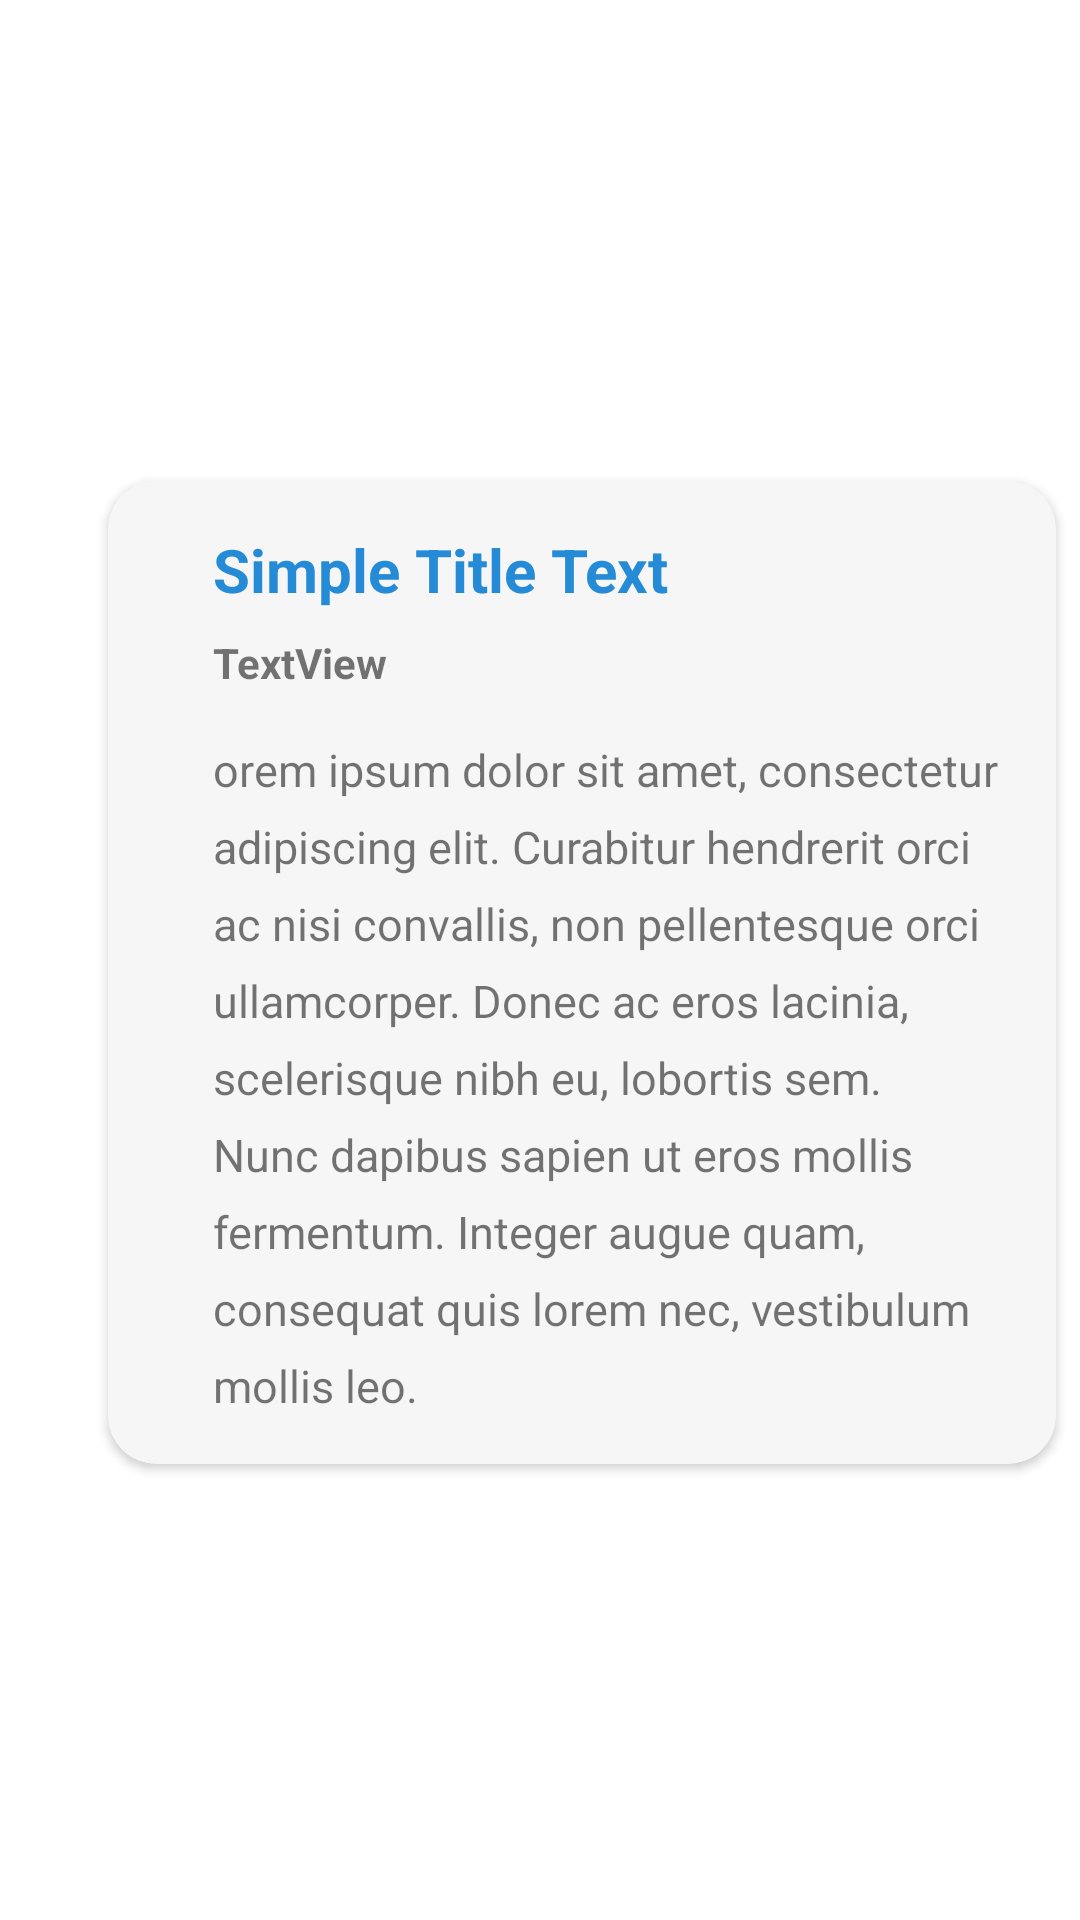

Produce the Android XML layout that renders to this screen, including the resource entries it uses.
<!-- AndroidManifest.xml: application theme Theme.GBOUS2065 -->
<!-- res/layout/layout_projects_news_list_item.xml -->
<?xml version="1.0" encoding="utf-8"?>
<androidx.constraintlayout.widget.ConstraintLayout
    xmlns:android="http://schemas.android.com/apk/res/android"
        xmlns:app="http://schemas.android.com/apk/res-auto"
        xmlns:tools="http://schemas.android.com/tools"
        android:layout_width="match_parent"
        android:layout_height="wrap_content">



















        <androidx.cardview.widget.CardView
            android:id="@+id/projectsNewsCardView"
            android:layout_width="match_parent"
            android:layout_height="wrap_content"
            android:layout_marginBottom="8dp"
            android:layout_marginEnd="8dp"
            android:layout_marginStart="36dp"
            android:layout_marginTop="16dp"
            android:elevation="2dp"
            app:cardBackgroundColor="@color/card_bg_color"
            app:cardCornerRadius="16dp"
            app:layout_constraintBottom_toBottomOf="parent"
            app:layout_constraintEnd_toEndOf="parent"
            app:layout_constraintStart_toStartOf="parent"
            app:layout_constraintTop_toTopOf="parent">

            <androidx.constraintlayout.widget.ConstraintLayout
                android:layout_width="match_parent"
                android:layout_height="wrap_content">

                <TextView
                    android:id="@+id/anounce_projects_news"
                    android:layout_width="0dp"
                    android:layout_height="wrap_content"
                    android:layout_marginTop="8dp"
                    android:layout_marginEnd="16dp"
                    android:layout_marginBottom="16dp"
                    android:lineSpacingExtra="8sp"
                    android:text="@string/mylorem"
                    android:textSize="@dimen/projects_news_anounce_text_size"
                    app:layout_constraintBottom_toBottomOf="parent"
                    app:layout_constraintEnd_toEndOf="parent"
                    app:layout_constraintStart_toStartOf="@id/title_projects_news"
                    app:layout_constraintTop_toBottomOf="@+id/published_date_projects_news" />

                <TextView
                    android:transitionName="dateTN"
                    android:id="@+id/published_date_projects_news"
                    android:layout_width="wrap_content"
                    android:layout_height="wrap_content"
                    android:layout_marginTop="8dp"
                    android:layout_marginBottom="8dp"
                    android:text="TextView"
                    android:textStyle="bold"
                    app:layout_constraintBottom_toTopOf="@+id/anounce_projects_news"
                    app:layout_constraintStart_toStartOf="@+id/title_projects_news"
                    app:layout_constraintTop_toBottomOf="@+id/title_projects_news" />

                <TextView
                    android:id="@+id/title_projects_news"
                    android:layout_width="300dp"
                    android:layout_height="wrap_content"
                    android:layout_marginStart="35dp"
                    android:layout_marginTop="16dp"
                    android:singleLine="false"
                    android:text="Simple Title Text"
                    android:textColor="@color/title_text_color"
                    android:textSize="@dimen/projects_news_title_text_size"
                    android:textStyle="bold"
                    android:transitionName="titleTN"

                    app:layout_constraintStart_toStartOf="parent"
                    app:layout_constraintTop_toTopOf="parent" />

            </androidx.constraintlayout.widget.ConstraintLayout>

        </androidx.cardview.widget.CardView>
</androidx.constraintlayout.widget.ConstraintLayout>
<!-- resources referenced by this layout -->
<resources>
  <color name="card_bg_color">#f6f6f6</color>
  <color name="title_text_color">#258bd6</color>
  <dimen name="projects_news_anounce_text_size">15sp</dimen>
  <dimen name="projects_news_image_height">115dp</dimen>
  <dimen name="projects_news_image_width">115dp</dimen>
  <dimen name="projects_news_title_text_size">20sp</dimen>
  <string name="mylorem">orem ipsum dolor sit amet, consectetur adipiscing elit. Curabitur hendrerit orci ac nisi convallis, non pellentesque orci ullamcorper. Donec ac eros lacinia, scelerisque nibh eu, lobortis sem. Nunc dapibus sapien ut eros mollis fermentum. Integer augue quam, consequat quis lorem nec, vestibulum mollis leo.</string>
  <style name="Theme.GBOUS2065" parent="Theme.MaterialComponents.DayNight.NoActionBar">
          
  
          <item name="colorPrimaryVariant">@color/purple_700</item>
          <item name="colorOnPrimary">@color/white</item>
          
          <item name="colorSecondary">@color/teal_200</item>
          <item name="colorSecondaryVariant">@color/teal_700</item>
          <item name="colorOnSecondary">@color/black</item>
          
          
          
      </style>
  <color name="purple_700">#FF3700B3</color>
  <color name="white">#FFFFFFFF</color>
  <color name="teal_200">#FF03DAC5</color>
  <color name="teal_700">#FF018786</color>
  <color name="black">#FF000000</color>
</resources>
